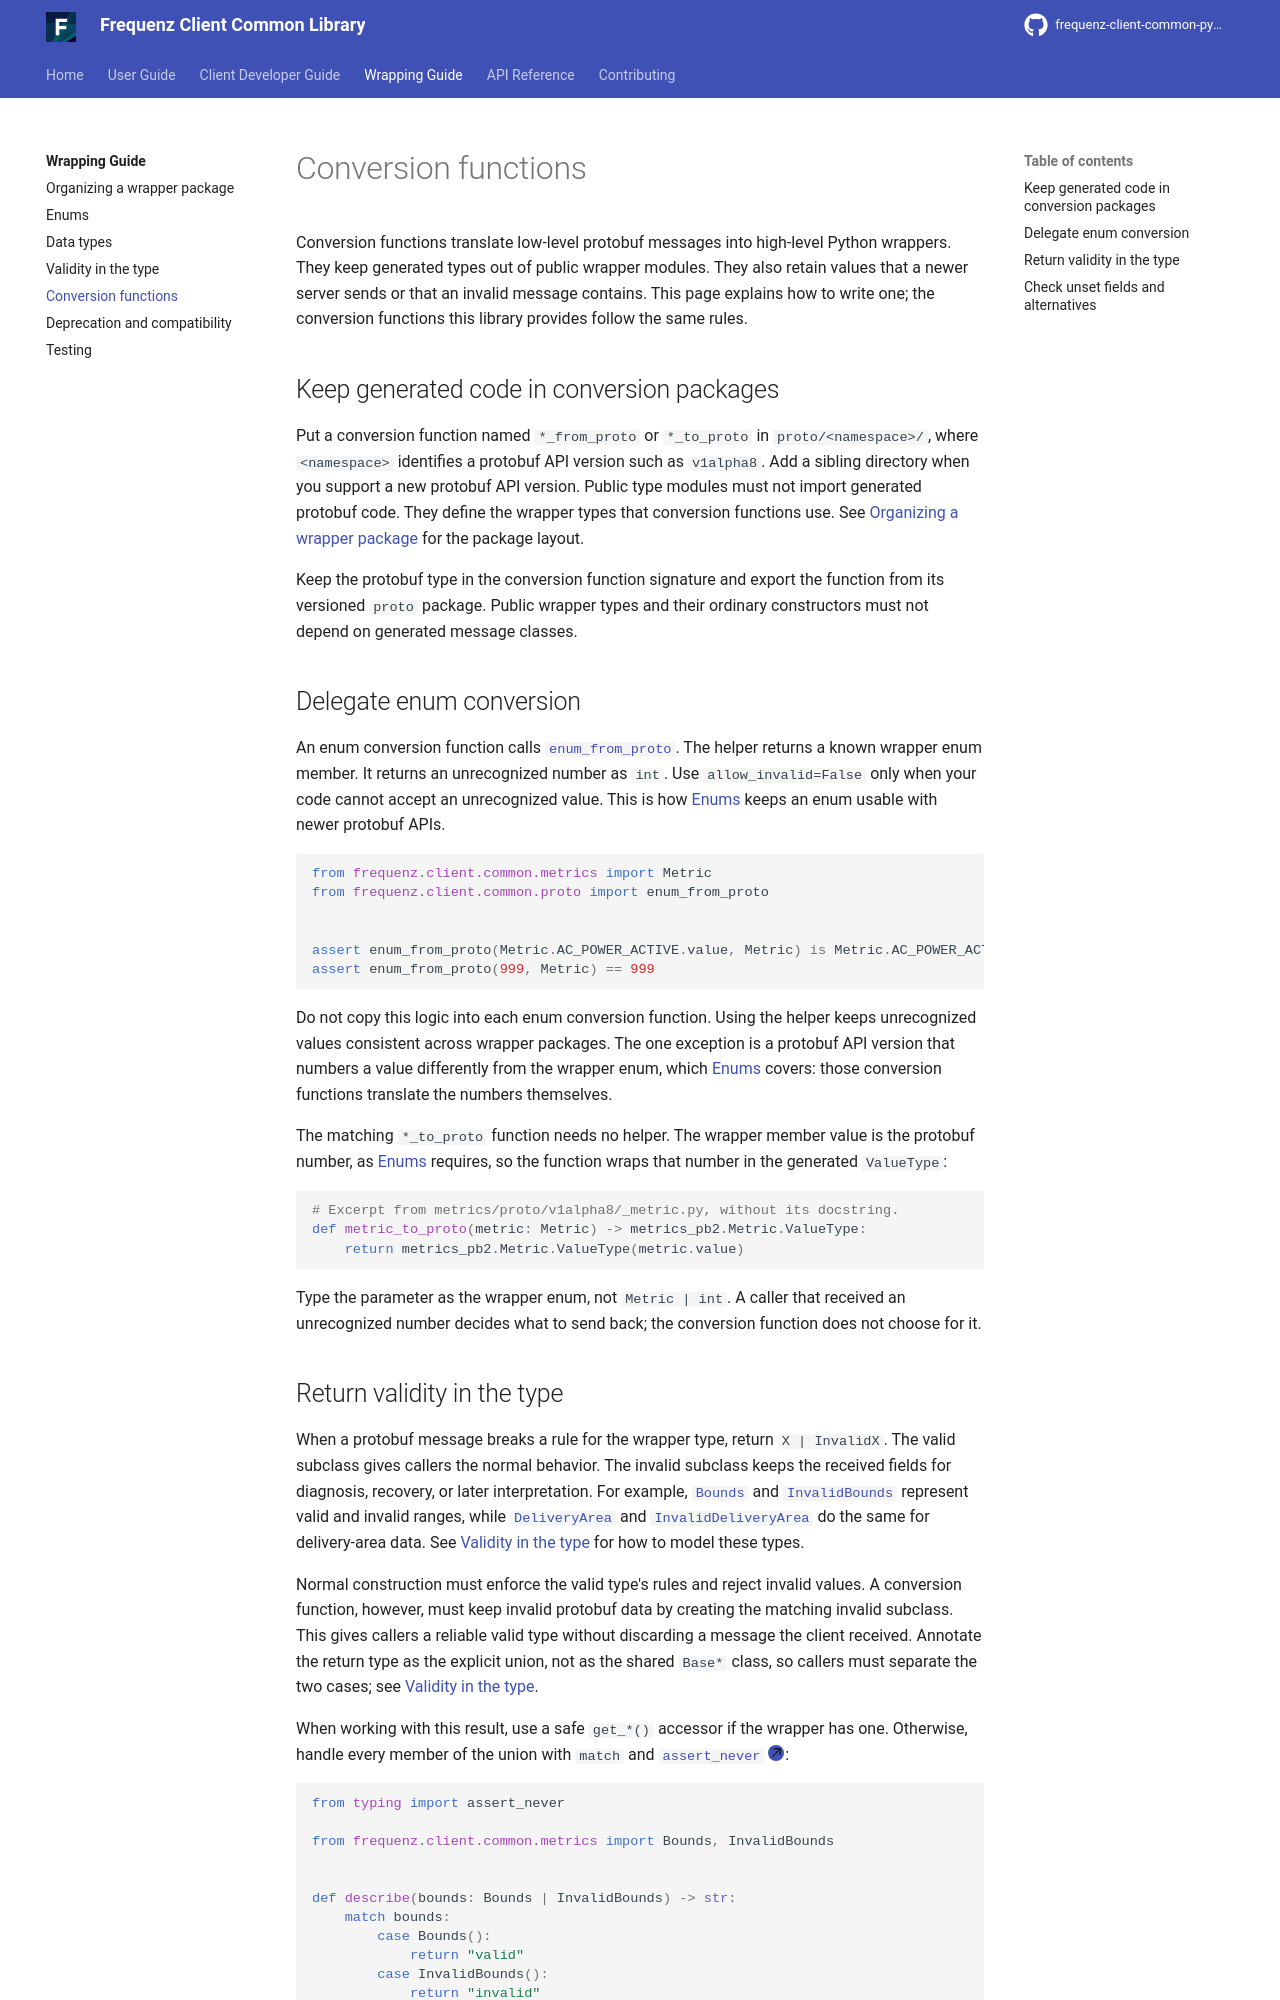

repository: frequenz-floss/frequenz-client-common-python · page: v0.5-dev/wrapping-guide/conversion-functions/index.html · generator: mkdocs

# Conversion functions

Conversion functions translate low-level protobuf messages into high-level
Python wrappers. They keep generated types out of public wrapper modules. They
also retain values that a newer server sends or that an invalid message
contains. This page explains how to write one; the conversion functions this
library provides follow the same rules.

## Keep generated code in conversion packages

Put a conversion function named `*_from_proto` or `*_to_proto` in
`proto/<namespace>/`, where `<namespace>` identifies a protobuf API version such
as `v1alpha8`. Add a sibling directory when you support a new protobuf API
version. Public type modules must not import generated protobuf code. They
define the wrapper types that conversion functions use. See
[Organizing a wrapper package](organizing-a-wrapper-package.md) for the package
layout.

Keep the protobuf type in the conversion function signature and export the
function from its versioned `proto` package. Public wrapper types and their
ordinary constructors must not depend on generated message classes.

## Delegate enum conversion

An enum conversion function calls
[`enum_from_proto`][frequenz.client.common.proto.enum_from_proto]. The helper
returns a known wrapper enum member. It returns an unrecognized number as
`int`. Use `allow_invalid=False` only when your code cannot accept an
unrecognized value. This is how [Enums](enums.md) keeps an enum usable with
newer protobuf APIs.

```python
from frequenz.client.common.metrics import Metric
from frequenz.client.common.proto import enum_from_proto


assert enum_from_proto(Metric.AC_POWER_ACTIVE.value, Metric) is Metric.AC_POWER_ACTIVE
assert enum_from_proto(999, Metric) == 999
```

Do not copy this logic into each enum conversion function. Using the helper
keeps unrecognized values consistent across wrapper packages. The one exception
is a protobuf API version that numbers a value differently from the wrapper
enum, which [Enums](enums.md) covers: those conversion functions translate the
numbers themselves.

The matching `*_to_proto` function needs no helper. The wrapper member value is
the protobuf number, as [Enums](enums.md) requires, so the function wraps that
number in the generated `ValueType`:

```python
# Excerpt from metrics/proto/v1alpha8/_metric.py, without its docstring.
def metric_to_proto(metric: Metric) -> metrics_pb2.Metric.ValueType:
    return metrics_pb2.Metric.ValueType(metric.value)
```

Type the parameter as the wrapper enum, not `Metric | int`. A caller that
received an unrecognized number decides what to send back; the conversion
function does not choose for it.
